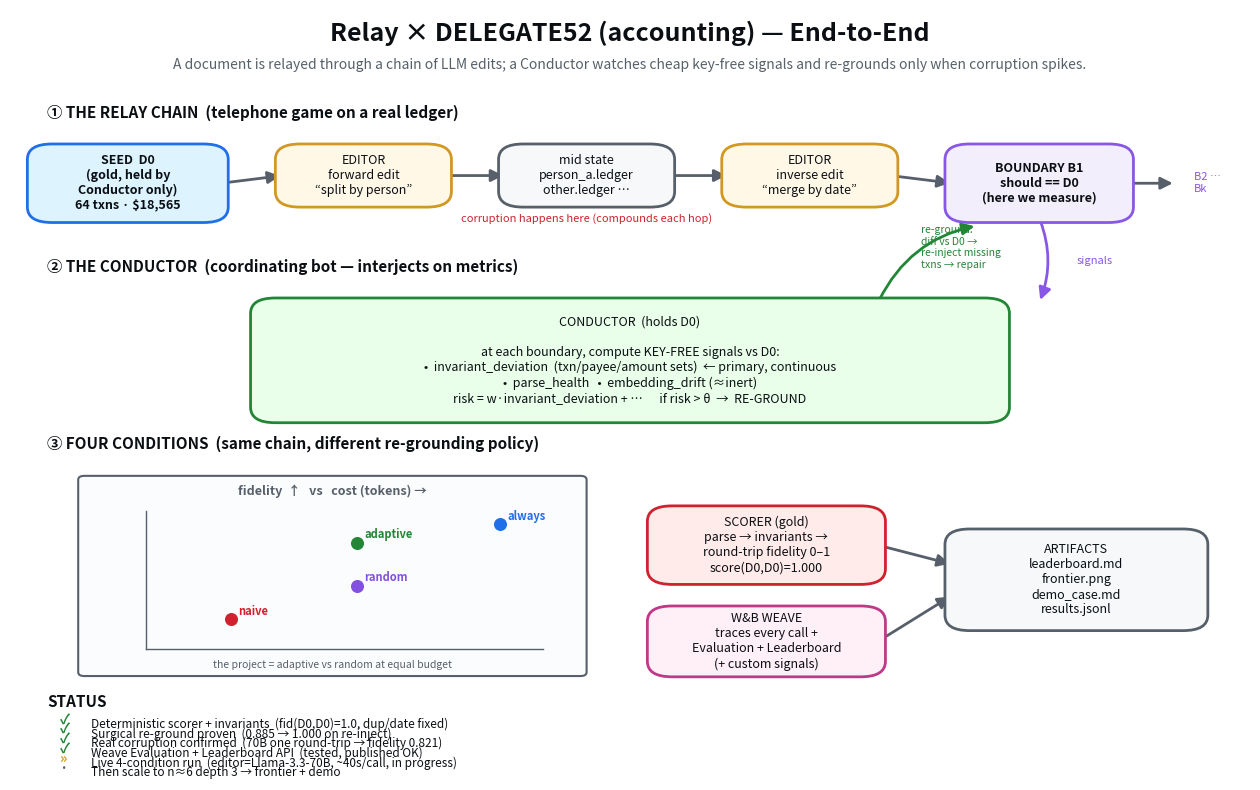

Source code (Python):
"""Render an end-to-end diagram of the Relay x DELEGATE52 (accounting) harness with
current status badges. Pure matplotlib, no API calls. -> end_to_end.png"""
import matplotlib
matplotlib.use("Agg")
import matplotlib.pyplot as plt
from matplotlib.patches import FancyBboxPatch, FancyArrowPatch

C = dict(seed="#1f6feb", edit="#d29922", boundary="#8957e5", cond="#238636",
         score="#cf222e", weave="#bf3989", grey="#57606a", bg="#ffffff")

fig, ax = plt.subplots(figsize=(16, 10))
ax.set_xlim(0, 100); ax.set_ylim(0, 100); ax.axis("off")


def box(x, y, w, h, text, color, fc=None, fs=9, bold=False):
    ax.add_patch(FancyBboxPatch((x, y), w, h, boxstyle="round,pad=0.6,rounding_size=2",
                 linewidth=2, edgecolor=color, facecolor=fc or "white", zorder=2))
    ax.text(x + w / 2, y + h / 2, text, ha="center", va="center", fontsize=fs,
            color="#0b0f14", zorder=3, fontweight="bold" if bold else "normal")


def arrow(x1, y1, x2, y2, color="#57606a", text=None, style="-|>", lw=2, rad=0.0):
    ax.add_patch(FancyArrowPatch((x1, y1), (x2, y2), arrowstyle=style, mutation_scale=18,
                 linewidth=lw, color=color, zorder=1,
                 connectionstyle=f"arc3,rad={rad}"))
    if text:
        ax.text((x1 + x2) / 2, (y1 + y2) / 2 + 1.5, text, ha="center", va="bottom",
                fontsize=8, color=color, style="italic")


ax.text(50, 96, "Relay × DELEGATE52 (accounting) — End-to-End", ha="center",
        fontsize=18, fontweight="bold", color="#0b0f14")
ax.text(50, 92.3, "A document is relayed through a chain of LLM edits; a Conductor watches "
        "cheap key-free signals and re-grounds only when corruption spikes.",
        ha="center", fontsize=10, color=C["grey"])

# ---- Row 1: the relay chain (one round-trip = one hop) ----
ax.text(3, 86, "① THE RELAY CHAIN  (telephone game on a real ledger)", fontsize=11,
        fontweight="bold", color="#0b0f14")
box(2, 73, 15, 9, "SEED  D0\n(gold, held by\nConductor only)\n64 txns · $18,565", C["seed"],
    fc="#ddf4ff", bold=True)
box(22, 75, 13, 7, "EDITOR\nforward edit\n“split by person”", C["edit"], fc="#fff8e6")
box(40, 75, 13, 7, "mid state\nperson_a.ledger\nother.ledger …", C["grey"], fc="#f6f8fa")
box(58, 75, 13, 7, "EDITOR\ninverse edit\n“merge by date”", C["edit"], fc="#fff8e6")
box(76, 73, 14, 9, "BOUNDARY B1\nshould == D0\n(here we measure)", C["boundary"], fc="#f3eefc",
    bold=True)

arrow(17, 77.5, 22, 78.5)
arrow(35, 78.5, 40, 78.5)
arrow(53, 78.5, 58, 78.5)
arrow(71, 78.5, 76, 77.5)
arrow(90, 77.5, 94, 77.5)
ax.text(95.5, 77.5, "B2 …\nBk", fontsize=8, color=C["boundary"], va="center")
ax.text(46.5, 72.5, "corruption happens here (compounds each hop)", ha="center",
        fontsize=8, color=C["score"], style="italic")

# ---- Row 2: the Conductor ----
ax.text(3, 66, "② THE CONDUCTOR  (coordinating bot — interjects on metrics)", fontsize=11,
        fontweight="bold", color="#0b0f14")
box(20, 47, 60, 15,
    "CONDUCTOR  (holds D0)\n\n"
    "at each boundary, compute KEY-FREE signals vs D0:\n"
    "•  invariant_deviation  (txn/payee/amount sets)  ← primary, continuous\n"
    "•  parse_health   •  embedding_drift (≈inert)\n"
    "risk = w·invariant_deviation + …      if risk > θ  →  RE-GROUND",
    C["cond"], fc="#eaffea")
arrow(83, 73, 83, 62, color=C["boundary"], style="-|>", rad=-0.2)
ax.text(86, 67, "signals", fontsize=8, color=C["boundary"])
arrow(70, 62, 78, 72, color=C["cond"], text=None, style="-|>", rad=-0.25)
ax.text(73.5, 66.5, "re-ground:\ndiff vs D0 →\nre-inject missing\ntxns → repair",
        fontsize=7.5, color=C["cond"])

# ---- Row 3: four conditions + scorer + weave ----
ax.text(3, 43, "③ FOUR CONDITIONS  (same chain, different re-grounding policy)",
        fontsize=11, fontweight="bold", color="#0b0f14")

# mini frontier
fx, fy, fw, fh = 6, 14, 40, 25
ax.add_patch(FancyBboxPatch((fx, fy), fw, fh, boxstyle="round,pad=0.5", linewidth=1.5,
             edgecolor=C["grey"], facecolor="#fbfcfd", zorder=1))
ax.text(fx + fw / 2, fy + fh - 2, "fidelity  ↑   vs   cost (tokens) →", ha="center",
        fontsize=9, color=C["grey"], fontweight="bold")
# axes
ax.plot([fx + 5, fx + 5], [fy + 3, fy + fh - 4], color=C["grey"], lw=1)
ax.plot([fx + 5, fx + fw - 3], [fy + 3, fy + 3], color=C["grey"], lw=1)
pts = [("naive", 0.20, 0.18, C["score"]), ("random", 0.55, 0.45, "#8250df"),
       ("adaptive", 0.55, 0.80, C["cond"]), ("always", 0.95, 0.95, C["seed"])]
for name, cx, cy, col in pts:
    px = fx + 6 + cx * (fw - 11)
    py = fy + 4 + cy * (fh - 9)
    ax.scatter(px, py, s=70, color=col, zorder=4)
    ax.text(px + 0.6, py + 0.6, name, fontsize=8, color=col, fontweight="bold")
ax.text(fx + fw / 2, fy + 0.5, "the project = adaptive vs random at equal budget",
        ha="center", fontsize=7.5, color=C["grey"], style="italic")

box(52, 26, 18, 9, "SCORER (gold)\nparse → invariants →\nround-trip fidelity 0–1\nscore(D0,D0)=1.000",
    C["score"], fc="#ffebe9")
box(52, 14, 18, 8, "W&B WEAVE\ntraces every call +\nEvaluation + Leaderboard\n(+ custom signals)",
    C["weave"], fc="#ffeff7")
box(76, 20, 20, 12,
    "ARTIFACTS\nleaderboard.md\nfrontier.png\ndemo_case.md\nresults.jsonl", C["grey"],
    fc="#f6f8fa")
arrow(70, 30.5, 76, 28)
arrow(70, 18, 76, 24)

# ---- status panel ----
ax.text(3, 9.5, "STATUS", fontsize=11, fontweight="bold", color="#0b0f14")
status = [
    ("✓", "Deterministic scorer + invariants  (fid(D0,D0)=1.0, dup/date fixed)", C["cond"]),
    ("✓", "Surgical re-ground proven  (0.885 → 1.000 on re-inject)", C["cond"]),
    ("✓", "Real corruption confirmed  (70B one round-trip → fidelity 0.821)", C["cond"]),
    ("✓", "Weave Evaluation + Leaderboard API  (tested, published OK)", C["cond"]),
    ("»", "Live 4-condition run  (editor=Llama-3.3-70B, ~40s/call, in progress)", C["edit"]),
    ("·", "Then scale to n≈6 depth 3 → frontier + demo", C["grey"]),
]
for i, (mark, txt, col) in enumerate(status):
    y = 7.2 - i * 1.25
    ax.text(4, y, mark, fontsize=10, color=col, fontweight="bold")
    ax.text(6.5, y, txt, fontsize=8.5, color="#0b0f14", va="center")

fig.savefig("end_to_end.png", dpi=140, bbox_inches="tight", facecolor="white")
print("wrote end_to_end.png")
